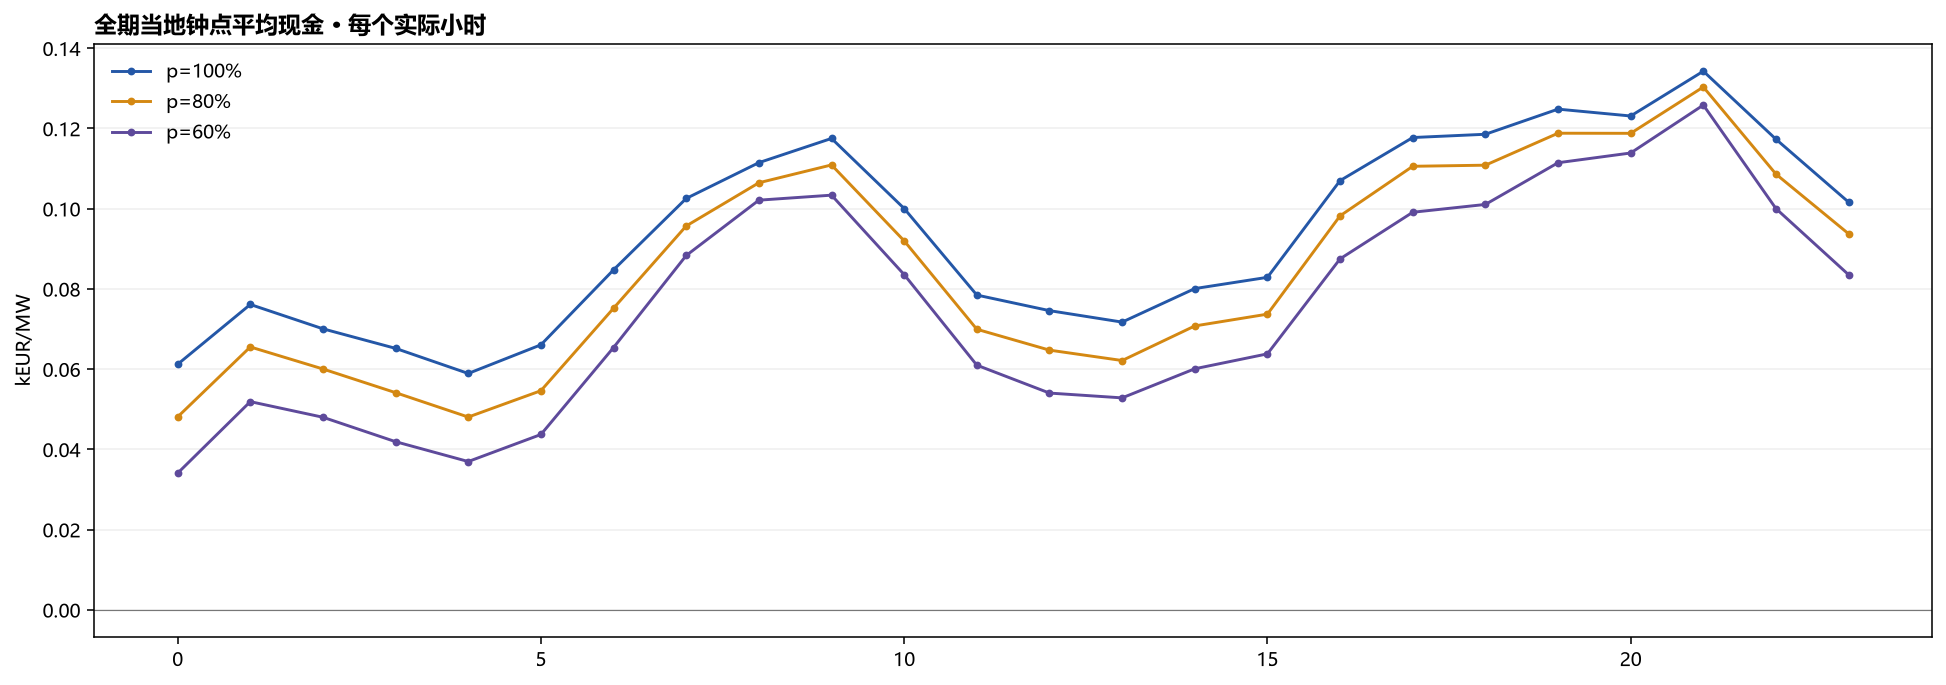

The file beside this chart, header and first rows:
scenario, hour, DA_kEUR_per_MW, FCR_cap_kEUR_per_MW, cap_up_kEUR_per_MW, cap_down_kEUR_per_MW, act_up_kEUR_per_MW, act_down_kEUR_per_MW, total_kEUR_per_MW, sample_hours, afrr_valid_hours, fcr_valid_hours
p100, 0, -0.02344, 0.03066, 0.004462, 0.003103, 0.03554, 0.01086, 0.06119, 608, 581, 451
p100, 1, -0.00317, 0.04112, 0.003799, 0.003668, 0.02294, 0.007748, 0.0761, 608, 586, 451
p100, 2, -0.007033, 0.04212, 0.003752, 0.003274, 0.02356, 0.004366, 0.07003, 608, 586, 451
p100, 3, -0.009783, 0.04215, 0.003789, 0.002909, 0.0197, 0.006387, 0.06515, 607, 590, 451
p100, 4, -0.01137, 0.04254, 0.00376, 0.002759, 0.01728, 0.003931, 0.0589, 608, 590, 451
p100, 5, -0.006895, 0.04232, 0.003731, 0.003198, 0.01772, 0.005976, 0.06604, 608, 583, 451
p100, 6, -0.001347, 0.04091, 0.003567, 0.003407, 0.02705, 0.01115, 0.08474, 608, 575, 451
p100, 7, 0.01044, 0.03783, 0.003381, 0.003612, 0.03186, 0.0154, 0.1025, 608, 565, 451
p100, 8, 0.02739, 0.03683, 0.002705, 0.003825, 0.02546, 0.01524, 0.1115, 608, 538, 451
p100, 9, 0.01491, 0.03226, 0.003575, 0.004136, 0.03415, 0.02846, 0.1175, 608, 532, 451
p100, 10, 0.003969, 0.03152, 0.004012, 0.004303, 0.02863, 0.02759, 0.1, 608, 523, 451
p100, 11, -0.001963, 0.03191, 0.004274, 0.004126, 0.01889, 0.02121, 0.07845, 608, 545, 451
p100, 12, -0.005053, 0.03443, 0.004363, 0.003898, 0.01713, 0.01979, 0.07456, 608, 552, 451
p100, 13, -0.008355, 0.03461, 0.004387, 0.00373, 0.01693, 0.0204, 0.0717, 608, 563, 451
p100, 14, -0.01066, 0.03306, 0.004497, 0.003589, 0.02116, 0.02841, 0.08006, 608, 560, 451
p100, 15, -0.004786, 0.03262, 0.004123, 0.003814, 0.02072, 0.02638, 0.08287, 608, 527, 451
p100, 16, -0.001756, 0.03113, 0.004526, 0.004477, 0.04454, 0.02406, 0.107, 608, 552, 451
p100, 17, 0.008016, 0.03255, 0.003821, 0.003898, 0.04449, 0.02494, 0.1177, 608, 522, 451
p100, 18, 0.0167, 0.03204, 0.003644, 0.003939, 0.04121, 0.021, 0.1185, 608, 537, 451
p100, 19, 0.02804, 0.03162, 0.003532, 0.003991, 0.04375, 0.01386, 0.1248, 608, 541, 451
p100, 20, 0.0427, 0.03371, 0.002989, 0.004115, 0.03281, 0.006764, 0.1231, 608, 565, 451
p100, 21, 0.0506, 0.03372, 0.002601, 0.003915, 0.0354, 0.008018, 0.1343, 608, 552, 451
p100, 22, 0.01515, 0.03375, 0.003585, 0.003774, 0.0462, 0.01483, 0.1173, 608, 531, 451
p100, 23, 0.01058, 0.03312, 0.004066, 0.004251, 0.03996, 0.009636, 0.1016, 608, 579, 450
p80, 0, -0.02719, 0.02099, 0.00388, 0.002577, 0.0367, 0.01112, 0.04808, 608, 581, 451
p80, 1, -0.003917, 0.03177, 0.003137, 0.002957, 0.02375, 0.007816, 0.06551, 608, 586, 451
p80, 2, -0.007277, 0.0333, 0.003044, 0.002616, 0.02391, 0.004425, 0.06002, 608, 586, 451
p80, 3, -0.01129, 0.03211, 0.003181, 0.002364, 0.0213, 0.006452, 0.05411, 607, 590, 451
p80, 4, -0.01257, 0.03282, 0.003108, 0.002217, 0.01846, 0.004003, 0.04804, 608, 590, 451
p80, 5, -0.008134, 0.03287, 0.003079, 0.002554, 0.01825, 0.005989, 0.0546, 608, 583, 451
p80, 6, -0.001173, 0.03146, 0.002949, 0.002789, 0.02787, 0.01127, 0.07517, 608, 575, 451
p80, 7, 0.01308, 0.02869, 0.002725, 0.002973, 0.03252, 0.01568, 0.09567, 608, 565, 451
p80, 8, 0.03199, 0.02742, 0.00218, 0.003164, 0.02628, 0.0154, 0.1064, 608, 538, 451
p80, 9, 0.01726, 0.02356, 0.002936, 0.003395, 0.03499, 0.02874, 0.1109, 608, 532, 451
p80, 10, 0.004674, 0.02317, 0.003279, 0.003519, 0.02942, 0.0279, 0.09196, 608, 523, 451
p80, 11, -0.001915, 0.02328, 0.003605, 0.003457, 0.01981, 0.02169, 0.06992, 608, 545, 451
p80, 12, -0.005886, 0.02569, 0.00362, 0.003301, 0.01788, 0.02012, 0.06472, 608, 552, 451
p80, 13, -0.00902, 0.02641, 0.00361, 0.002989, 0.01747, 0.02066, 0.06213, 608, 563, 451
p80, 14, -0.01132, 0.02496, 0.00373, 0.002868, 0.02189, 0.02863, 0.07075, 608, 560, 451
p80, 15, -0.006003, 0.02464, 0.003399, 0.003055, 0.02185, 0.02675, 0.07369, 608, 527, 451
p80, 16, -0.002187, 0.02303, 0.003768, 0.003609, 0.04565, 0.02432, 0.0982, 608, 552, 451
p80, 17, 0.009973, 0.0233, 0.003184, 0.00318, 0.04587, 0.02504, 0.1105, 608, 522, 451
p80, 18, 0.0175, 0.02239, 0.003122, 0.003243, 0.04343, 0.02114, 0.1108, 608, 537, 451
p80, 19, 0.03059, 0.02256, 0.002947, 0.003284, 0.04548, 0.01393, 0.1188, 608, 541, 451
p80, 20, 0.04895, 0.02414, 0.002433, 0.003435, 0.03317, 0.006642, 0.1188, 608, 565, 451
p80, 21, 0.05621, 0.0245, 0.002164, 0.003272, 0.03623, 0.007931, 0.1303, 608, 552, 451
p80, 22, 0.01588, 0.02468, 0.002984, 0.003102, 0.047, 0.01495, 0.1086, 608, 531, 451
p80, 23, 0.01207, 0.02372, 0.003447, 0.003543, 0.04118, 0.00976, 0.09371, 608, 579, 450
p60, 0, -0.02948, 0.01284, 0.003154, 0.002059, 0.0358, 0.009679, 0.03405, 608, 581, 451
p60, 1, -0.006164, 0.02186, 0.00252, 0.002277, 0.02396, 0.007427, 0.05188, 608, 586, 451
p60, 2, -0.008307, 0.02367, 0.002394, 0.001979, 0.02412, 0.004129, 0.04799, 608, 586, 451
p60, 3, -0.01235, 0.02354, 0.002449, 0.001772, 0.02095, 0.005537, 0.04189, 607, 590, 451
p60, 4, -0.01432, 0.02358, 0.002447, 0.001672, 0.02, 0.003567, 0.03695, 608, 590, 451
p60, 5, -0.009199, 0.02358, 0.00241, 0.001943, 0.01926, 0.005696, 0.04369, 608, 583, 451
p60, 6, -0.0002631, 0.02246, 0.002304, 0.002163, 0.0278, 0.01092, 0.06537, 608, 575, 451
p60, 7, 0.01632, 0.02072, 0.002003, 0.0023, 0.0314, 0.01557, 0.08831, 608, 565, 451
p60, 8, 0.03729, 0.01795, 0.001685, 0.002501, 0.02719, 0.0155, 0.1021, 608, 538, 451
p60, 9, 0.01947, 0.01558, 0.002241, 0.002627, 0.03487, 0.02856, 0.1034, 608, 532, 451
p60, 10, 0.006557, 0.01468, 0.002531, 0.002718, 0.02906, 0.028, 0.08354, 608, 523, 451
p60, 11, -0.0009672, 0.01653, 0.002716, 0.002641, 0.01823, 0.02182, 0.06097, 608, 545, 451
... 12 more rows
